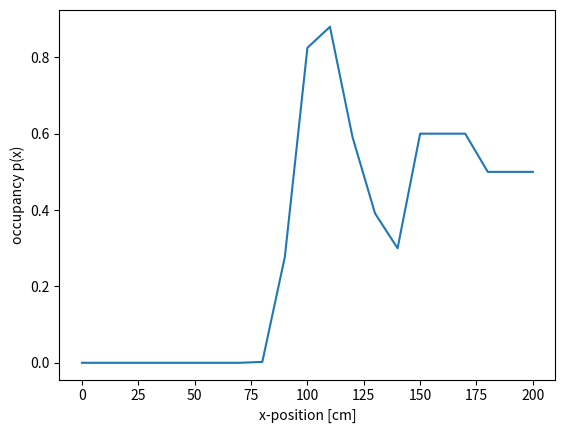

This figure's Python source:
import numpy as np
import matplotlib.pyplot as plt

def log_inv_sensor_model(z, c):
    if c > z - 10:
        
        return np.log(0.6 / (1 - 0.6))
    
    return np.log(0.3 / (1 - 0.3))


c = range(0, 201, 10)

logodds = np.zeros(len(c))

meas = [101, 82, 91, 112, 99, 151, 96, 85, 99, 105]

prior = np.log(0.5 / (1 - 0.5))
print("prior:", prior)

for i in range(len(meas)):
    for j in range(len(c)):
        
        if c[j] > meas[i] + 20:
            continue
        
        logodds[j] = logodds[j] - prior + log_inv_sensor_model(meas[i], c[j])


m = 1 - 1. / (1 + np.exp(logodds))

plt.plot(c, m)
plt.xlabel("x-position [cm]")
plt.ylabel("occupancy p(x)")
plt.savefig("graph.pdf")
plt.show()